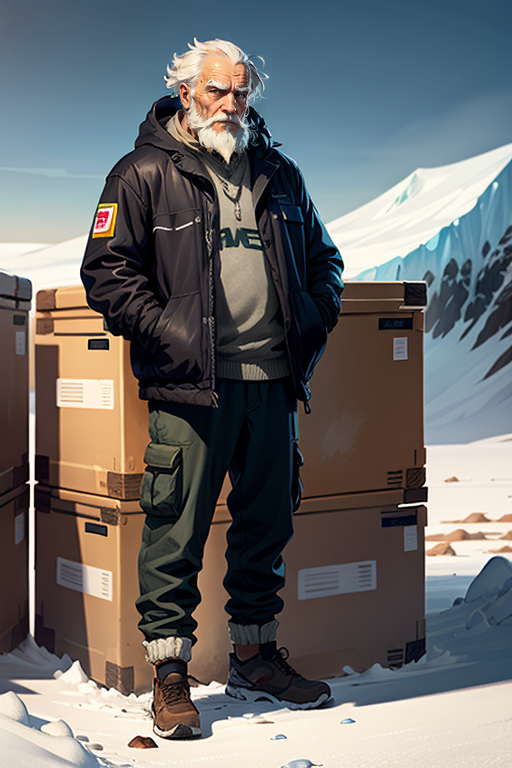
Generation parameters embedded in this image by AUTOMATIC1111 Stable Diffusion web UI or a fork of it (Forge, ...) (PNG 'parameters' text chunk):
1man, gta5 style game art, computer game graphics, 2d game art, simple solid black background, Antarctica, cold weather, bearded old man beggar in dirty torn clothes, crossed arms, cargo trousers, rule of the thirds, full body, ((best quality)), ((masterpiece))
Negative prompt: EasyNegativeV2, bad_prompt_version2, (worst quality:1.2), (low quality:1.2), (lowres:1.1), (monochrome:1.1), (greyscale), multiple views, comic, sketch, (((bad anatomy))), (((deformed))), (((disfigured))), watermark, multiple_views, mutation hands, mutation fingers, extra fingers, missing fingers, watermark
Steps: 30, Sampler: DPM++ 2M Karras, CFG scale: 13, Seed: 694913918, Size: 512x768, Model hash: 4199bcdd14, Model: revAnimated_v122, Clip skip: 2, ADetailer model: face_yolov8n.pt, ADetailer confidence: 0.3, ADetailer dilate/erode: 32, ADetailer mask blur: 4, ADetailer denoising strength: 0.4, ADetailer inpaint only masked: True, ADetailer inpaint padding: 32, ADetailer version: 23.7.11, Discard penultimate sigma: True, Version: v1.3.2